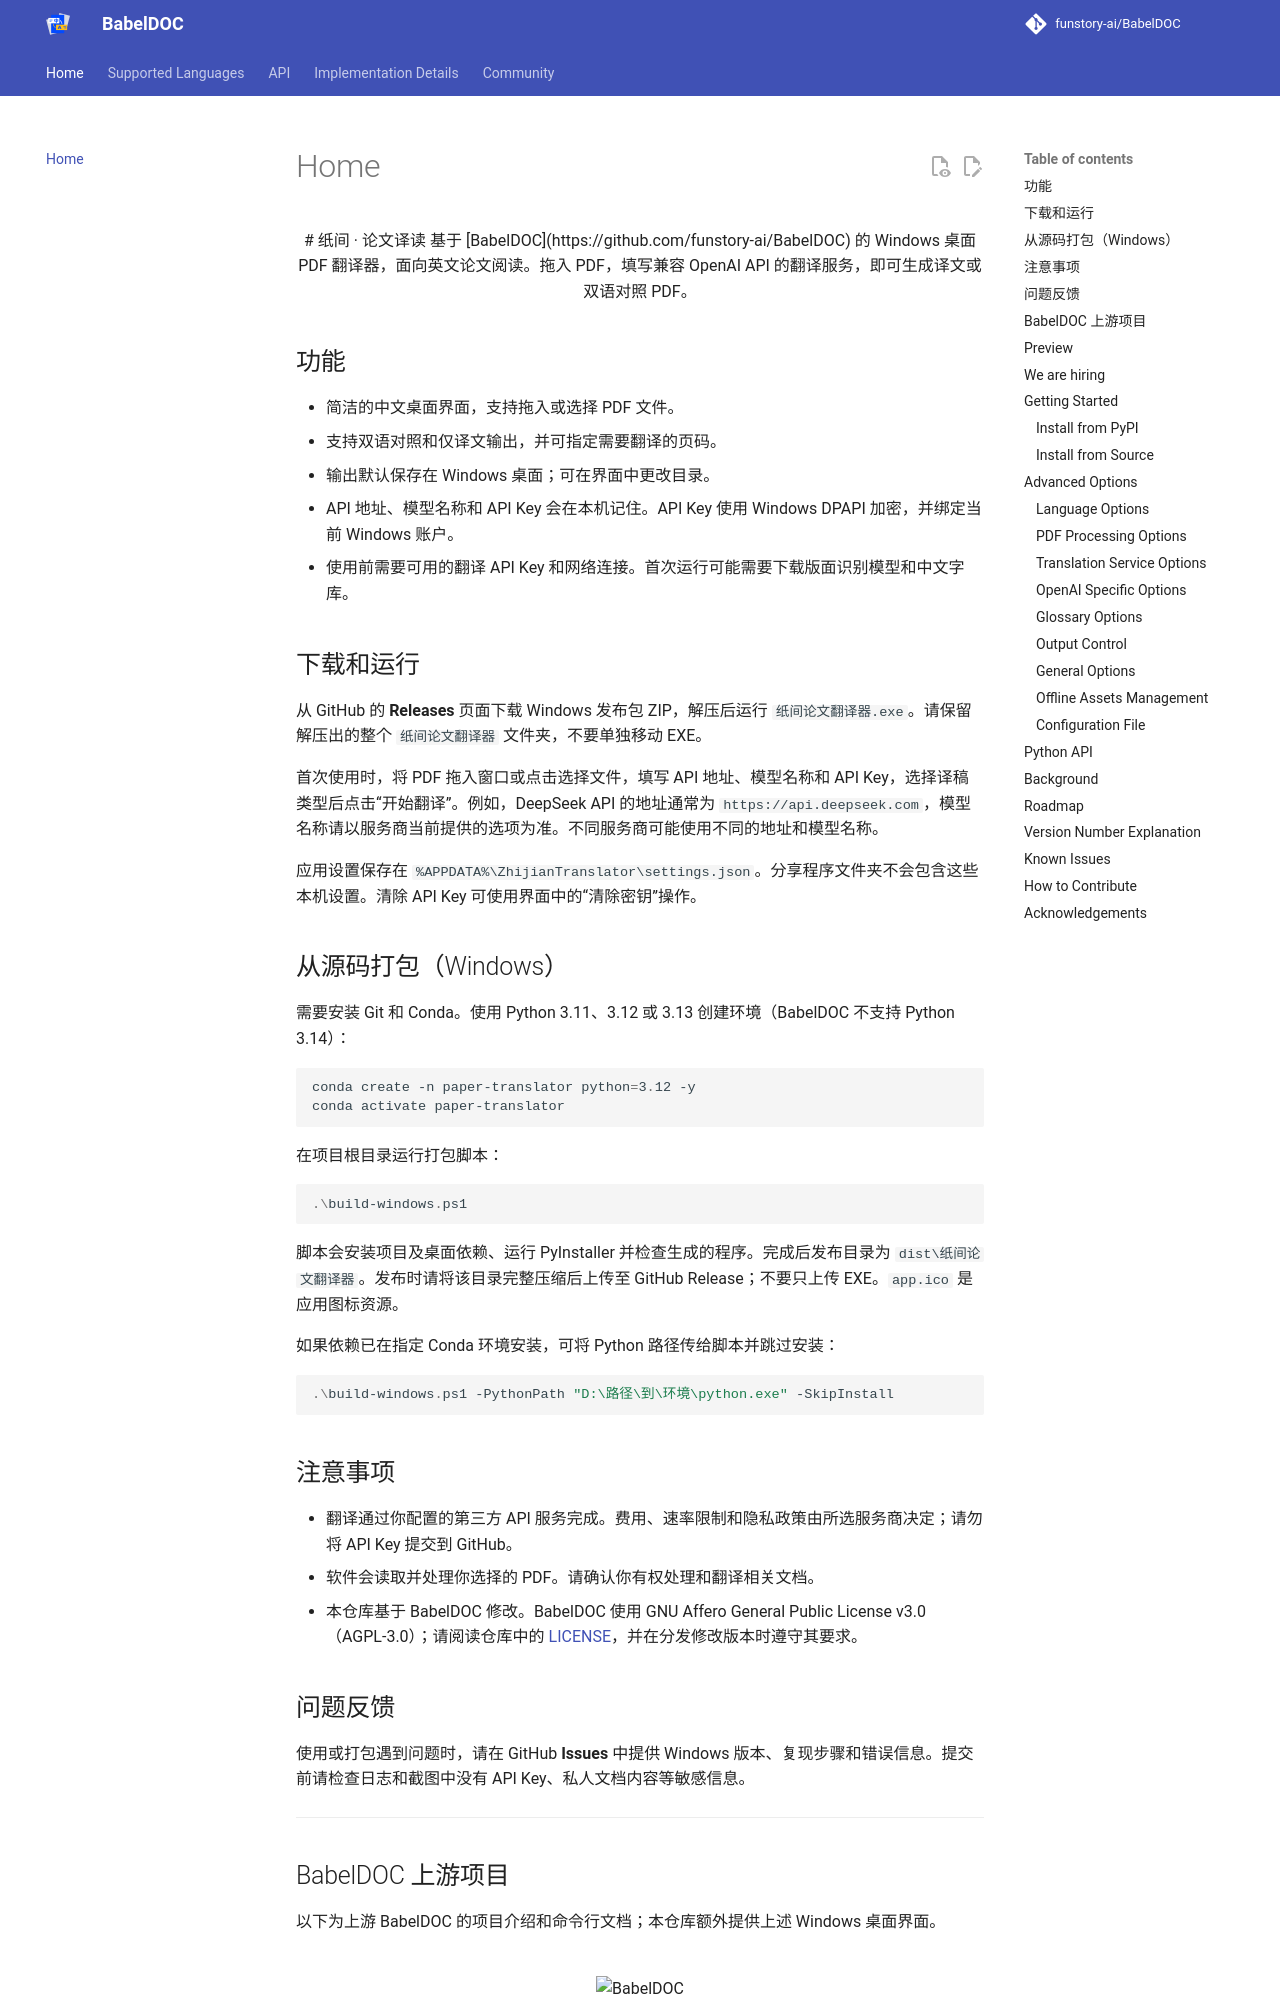

repository: Wind-Shepherd/PaperIn · page: index.html · generator: mkdocs

<div align="center">

# 纸间 · 论文译读

基于 [BabelDOC](https://github.com/funstory-ai/BabelDOC) 的 Windows 桌面 PDF 翻译器，面向英文论文阅读。拖入 PDF，填写兼容 OpenAI API 的翻译服务，即可生成译文或双语对照 PDF。

</div>

## 功能

- 简洁的中文桌面界面，支持拖入或选择 PDF 文件。
- 支持双语对照和仅译文输出，并可指定需要翻译的页码。
- 输出默认保存在 Windows 桌面；可在界面中更改目录。
- API 地址、模型名称和 API Key 会在本机记住。API Key 使用 Windows DPAPI 加密，并绑定当前 Windows 账户。
- 使用前需要可用的翻译 API Key 和网络连接。首次运行可能需要下载版面识别模型和中文字库。

## 下载和运行

从 GitHub 的 **Releases** 页面下载 Windows 发布包 ZIP，解压后运行 `纸间论文翻译器.exe`。请保留解压出的整个 `纸间论文翻译器` 文件夹，不要单独移动 EXE。

首次使用时，将 PDF 拖入窗口或点击选择文件，填写 API 地址、模型名称和 API Key，选择译稿类型后点击“开始翻译”。例如，DeepSeek API 的地址通常为 `https://api.deepseek.com`，模型名称请以服务商当前提供的选项为准。不同服务商可能使用不同的地址和模型名称。

应用设置保存在 `%APPDATA%\ZhijianTranslator\settings.json`。分享程序文件夹不会包含这些本机设置。清除 API Key 可使用界面中的“清除密钥”操作。

## 从源码打包（Windows）

需要安装 Git 和 Conda。使用 Python 3.11、3.12 或 3.13 创建环境（BabelDOC 不支持 Python 3.14）：

```powershell
conda create -n paper-translator python=3.12 -y
conda activate paper-translator
```

在项目根目录运行打包脚本：

```powershell
.\build-windows.ps1
```

脚本会安装项目及桌面依赖、运行 PyInstaller 并检查生成的程序。完成后发布目录为 `dist\纸间论文翻译器`。发布时请将该目录完整压缩后上传至 GitHub Release；不要只上传 EXE。`app.ico` 是应用图标资源。

如果依赖已在指定 Conda 环境安装，可将 Python 路径传给脚本并跳过安装：

```powershell
.\build-windows.ps1 -PythonPath "D:\路径\到\环境\python.exe" -SkipInstall
```

## 注意事项

- 翻译通过你配置的第三方 API 服务完成。费用、速率限制和隐私政策由所选服务商决定；请勿将 API Key 提交到 GitHub。
- 软件会读取并处理你选择的 PDF。请确认你有权处理和翻译相关文档。
- 本仓库基于 BabelDOC 修改。BabelDOC 使用 GNU Affero General Public License v3.0（AGPL-3.0）；请阅读仓库中的 [LICENSE](LICENSE)，并在分发修改版本时遵守其要求。

## 问题反馈

使用或打包遇到问题时，请在 GitHub **Issues** 中提供 Windows 版本、复现步骤和错误信息。提交前请检查日志和截图中没有 API Key、私人文档内容等敏感信息。

---
